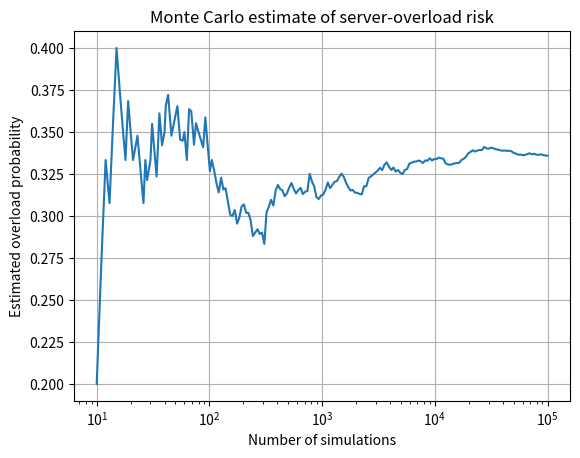

Write the Python code that produced this figure.

import numpy as np
import matplotlib.pyplot as plt

rng = np.random.default_rng(42)

capacity = 900.0
mean_demand = 850.0
std_demand = 120.0
N = 100_000

# Generate random server-demand scenarios
demand = rng.normal(mean_demand, std_demand, N)

# Identify cases where demand exceeds capacity
overloaded = demand > capacity

# Estimate overload probability
overload_probability = overloaded.mean()

print(f"Estimated overload probability: {overload_probability:.4%}")
print(f"Number of overload cases: {overloaded.sum()} out of {N}")

# Calculate the running estimate as simulations increase
running_probability = np.cumsum(overloaded) / np.arange(1, N + 1)

indices = np.unique(
    np.logspace(1, np.log10(N), 200).astype(int)
) - 1

plt.semilogx(
    indices + 1,
    running_probability[indices]
)
plt.xlabel("Number of simulations")
plt.ylabel("Estimated overload probability")
plt.title("Monte Carlo estimate of server-overload risk")
plt.grid(True)
plt.show()
